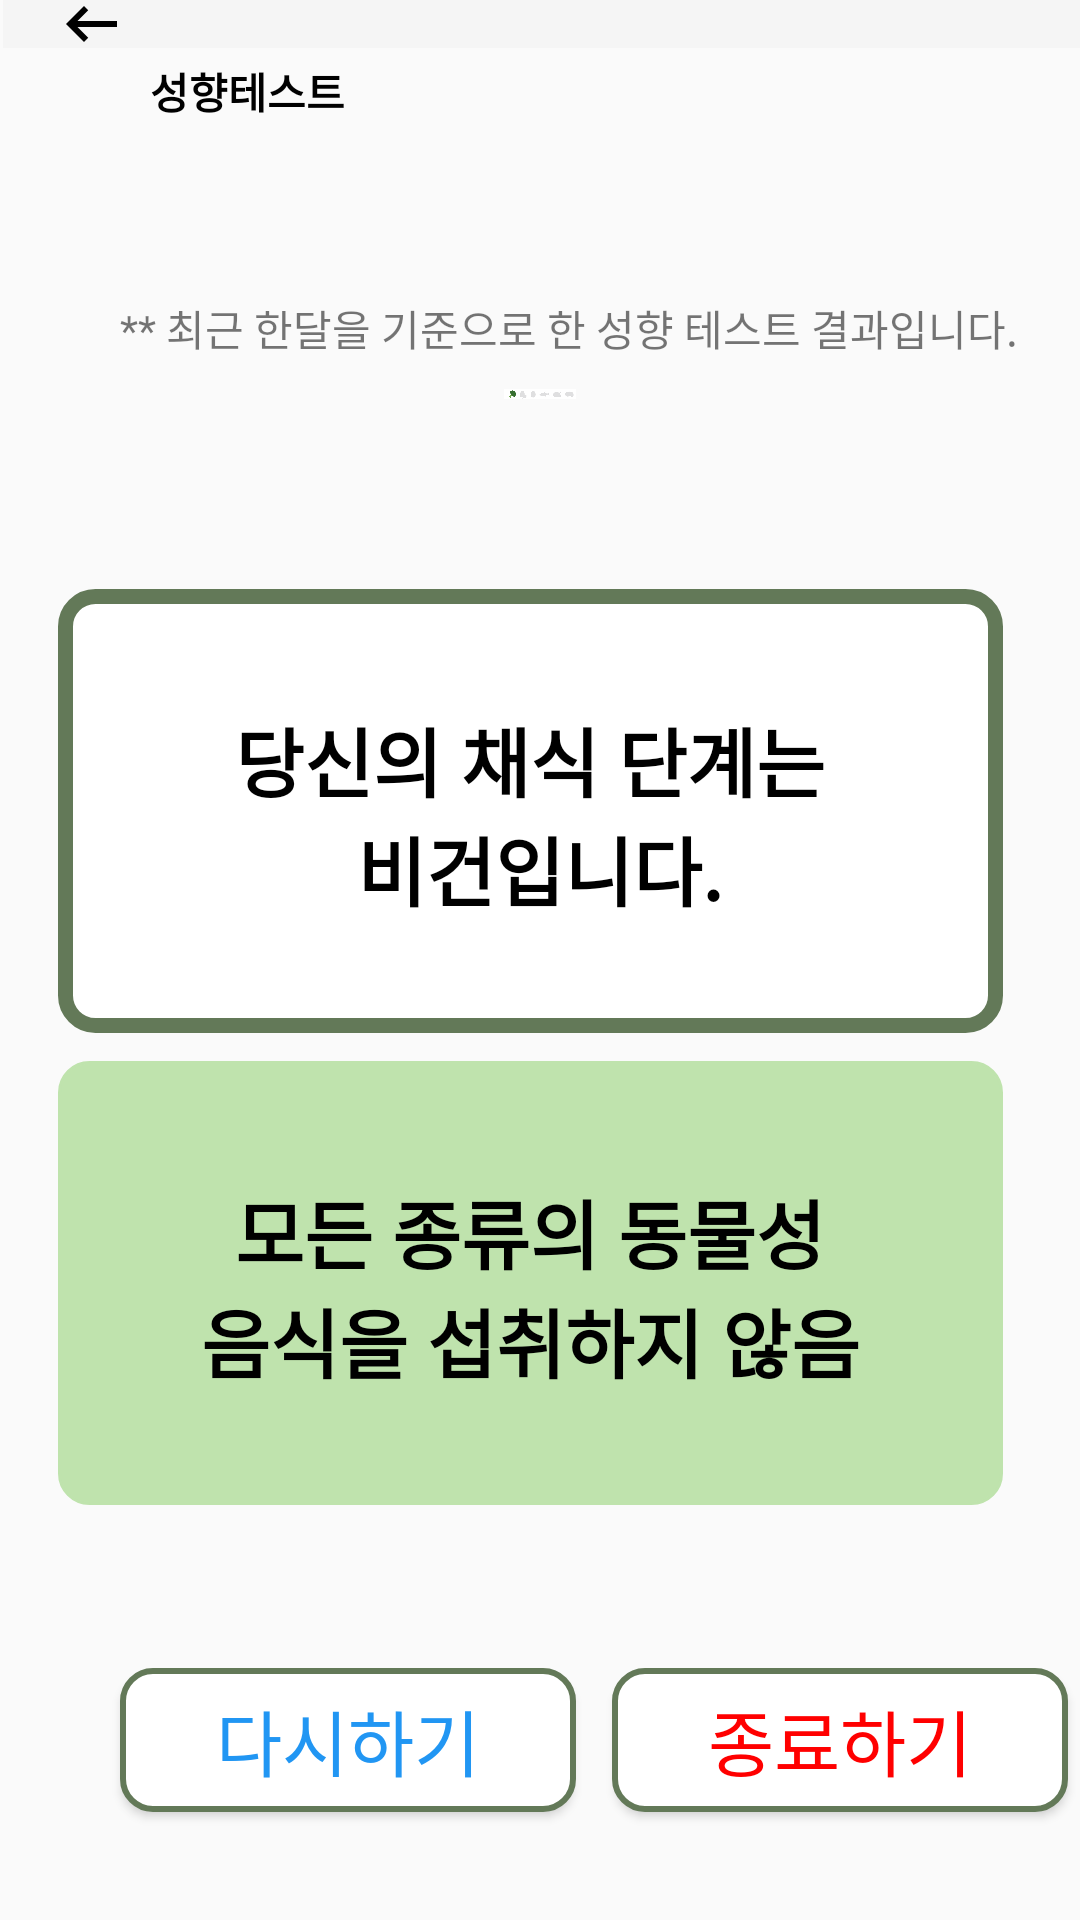

The Android layout XML behind this screen, and the referenced resources:
<!-- AndroidManifest.xml: application theme Theme.Vegan -->
<!-- res/layout/answer1.xml -->
<?xml version="1.0" encoding="utf-8"?>
<androidx.constraintlayout.widget.ConstraintLayout xmlns:android="http://schemas.android.com/apk/res/android"
    xmlns:app="http://schemas.android.com/apk/res-auto"
    xmlns:tools="http://schemas.android.com/tools"
    android:layout_width="match_parent"
    android:layout_height="match_parent"
    tools:context=".MainActivity">

    <androidx.appcompat.widget.Toolbar
        android:id="@+id/toolbar5"
        android:layout_width="409dp"
        android:layout_height="0dp"
        android:layout_marginStart="1dp"
        android:layout_marginEnd="1dp"
        android:layout_marginBottom="33dp"
        android:background="?attr/colorPrimary"
        android:minHeight="?attr/actionBarSize"
        android:theme="?attr/actionBarTheme"
        app:layout_constraintBottom_toTopOf="@+id/textView3"
        app:layout_constraintEnd_toEndOf="parent"
        app:layout_constraintHorizontal_bias="0.0"
        app:layout_constraintStart_toStartOf="parent"
        app:layout_constraintTop_toTopOf="parent"
        app:navigationIcon="@drawable/baseline_keyboard_backspace_24" />

    <Button
        android:id="@+id/button1"
        android:layout_width="152dp"
        android:layout_height="48dp"
        android:layout_marginStart="40dp"
        android:layout_marginTop="556dp"
        android:background="@drawable/btn_radius"
        android:text="@string/restart"
        android:textColor="@color/sky"
        android:textSize="24sp"
        app:layout_constraintStart_toStartOf="parent"
        app:layout_constraintTop_toTopOf="parent" />

    <Button
        android:id="@+id/button"
        android:layout_width="152dp"
        android:layout_height="48dp"
        android:layout_marginStart="204dp"
        android:layout_marginTop="556dp"
        android:background="@drawable/btn_radius"
        android:text="@string/end"
        android:textColor="@color/red"
        android:textSize="24sp"
        app:layout_constraintStart_toStartOf="parent"
        app:layout_constraintTop_toTopOf="parent" />

    <TextView
        android:id="@+id/Q1"
        android:layout_width="315dp"
        android:layout_height="148dp"
        android:background="@drawable/btn_radius_big"
        android:fontFamily="sans-serif-black"
        android:gravity="center"
        android:text="@string/answer1"
        android:textAlignment="center"
        android:textColor="@color/black"
        android:textSize="25sp"
        android:textStyle="bold"
        app:layout_constraintBottom_toBottomOf="parent"
        app:layout_constraintEnd_toEndOf="parent"
        app:layout_constraintHorizontal_bias="0.427"
        app:layout_constraintStart_toStartOf="parent"
        app:layout_constraintTop_toTopOf="parent"
        app:layout_constraintVertical_bias="0.399" />

    <TextView
        android:id="@+id/explan"
        android:layout_width="315dp"
        android:layout_height="148dp"
        android:layout_marginTop="8dp"
        android:background="@drawable/textbackground1"
        android:fontFamily="sans-serif-black"
        android:gravity="center"
        android:text="@string/answer1_1"
        android:textAlignment="center"
        android:textColor="@color/black"
        android:textSize="25sp"
        android:textStyle="bold"
        app:layout_constraintBottom_toBottomOf="parent"
        app:layout_constraintEnd_toEndOf="parent"
        app:layout_constraintHorizontal_bias="0.427"
        app:layout_constraintStart_toStartOf="parent"
        app:layout_constraintTop_toBottomOf="@+id/Q1"
        app:layout_constraintVertical_bias="0.01" />

    <TextView
        android:id="@+id/textView"
        android:layout_width="wrap_content"
        android:layout_height="wrap_content"
        android:layout_marginStart="50dp"
        android:layout_marginTop="20dp"
        android:text="@string/test"
        android:textColor="@color/black"
        android:textStyle="bold"
        app:layout_constraintStart_toStartOf="parent"
        app:layout_constraintTop_toTopOf="parent" />

    <TextView
        android:id="@+id/textView3"
        android:layout_width="wrap_content"
        android:layout_height="wrap_content"
        android:layout_marginStart="40dp"
        android:layout_marginTop="50dp"
        android:layout_marginBottom="-100dp"
        android:text="@string/annouce2"
        app:layout_constraintBottom_toTopOf="@+id/textView"
        app:layout_constraintStart_toStartOf="parent"
        app:layout_constraintTop_toBottomOf="@+id/toolbar5" />

    <ImageView
        android:id="@+id/imageView2"
        android:layout_width="0dp"
        android:layout_height="0dp"
        android:layout_marginStart="48dp"
        android:layout_marginTop="10dp"
        android:layout_marginEnd="48dp"
        android:layout_marginBottom="507dp"
        app:layout_constraintBottom_toBottomOf="parent"
        app:layout_constraintEnd_toEndOf="parent"
        app:layout_constraintStart_toStartOf="parent"
        app:layout_constraintTop_toBottomOf="@+id/textView3"
        app:srcCompat="@drawable/vegan" />

</androidx.constraintlayout.widget.ConstraintLayout>
<!-- resources referenced by this layout -->
<resources>
  <color name="black">#FF000000</color>
  <color name="red">#ff0000</color>
  <color name="sky">#2196F3</color>
  <!-- drawable baseline_keyboard_backspace_24 (drawable) -->
  <vector android:autoMirrored="true" android:height="24dp"
      android:tint="#000000" android:viewportHeight="24"
      android:viewportWidth="20" android:width="20dp" xmlns:android="http://schemas.android.com/apk/res/android">
      <path android:fillColor="@android:color/white" android:pathData="M21,11H6.83l3.58,-3.59L9,6l-6,6 6,6 1.41,-1.41L6.83,13H21z"/>
  </vector>
  <!-- drawable btn_radius (drawable) -->
  <?xml version="1.0" encoding="utf-8"?>
  <shape xmlns:android="http://schemas.android.com/apk/res/android"
      android:padding="10dp"
      android:shape="rectangle" >
      <solid android:color="#FFFFFF" />
      <stroke
          android:width="2dp"
          android:color="#637958"/>
      <corners
          android:bottomLeftRadius="10dp"
          android:bottomRightRadius="10dp"
          android:topLeftRadius="10dp"
          android:topRightRadius="10dp" />
  
  </shape>
  <!-- drawable btn_radius_big (drawable) -->
  <?xml version="1.0" encoding="utf-8"?>
  <shape xmlns:android="http://schemas.android.com/apk/res/android"
      android:padding="20dp"
      android:shape="rectangle" >
      <solid android:color="#FFFFFF" />
      <stroke
          android:width="5dp"
          android:color="#637958"/>
      <corners
          android:bottomLeftRadius="10dp"
          android:bottomRightRadius="10dp"
          android:topLeftRadius="10dp"
          android:topRightRadius="10dp" />
  
  </shape>
  <!-- drawable textbackground1 (drawable) -->
  <?xml version="1.0" encoding="utf-8"?>
  <selector xmlns:android="http://schemas.android.com/apk/res/android">
      <item android:state_focused="false" android:state_pressed="false">
          <shape>
              <solid android:color="#BFE3AD"/>
              <stroke android:color="#BFE3AD"
                  android:width="1dp"/>
              <corners android:radius="10dp" />
  
  
          </shape>
      </item>
  </selector>
  <!-- drawable vegan: png bitmap (drawable, 35334 bytes) -->
  <string name="annouce2">** 최근 한달을 기준으로 한 성향 테스트 결과입니다.</string>
  <string name="answer1">\n 당신의 채식 단계는 \n "비건" 입니다.\n</string>
  <string name="answer1_1">\n 모든 종류의 동물성 \n음식을 섭취하지 않음\n</string>
  <string name="end">종료하기</string>
  <string name="restart">다시하기</string>
  <string name="test">성향테스트</string>
  <style name="Theme.Vegan" parent="Base.Theme.Vegan" />
  <style name="Base.Theme.Vegan" parent="Theme.AppCompat.Light">
          <item name="windowNoTitle">true</item>
          
          
      </style>
</resources>
